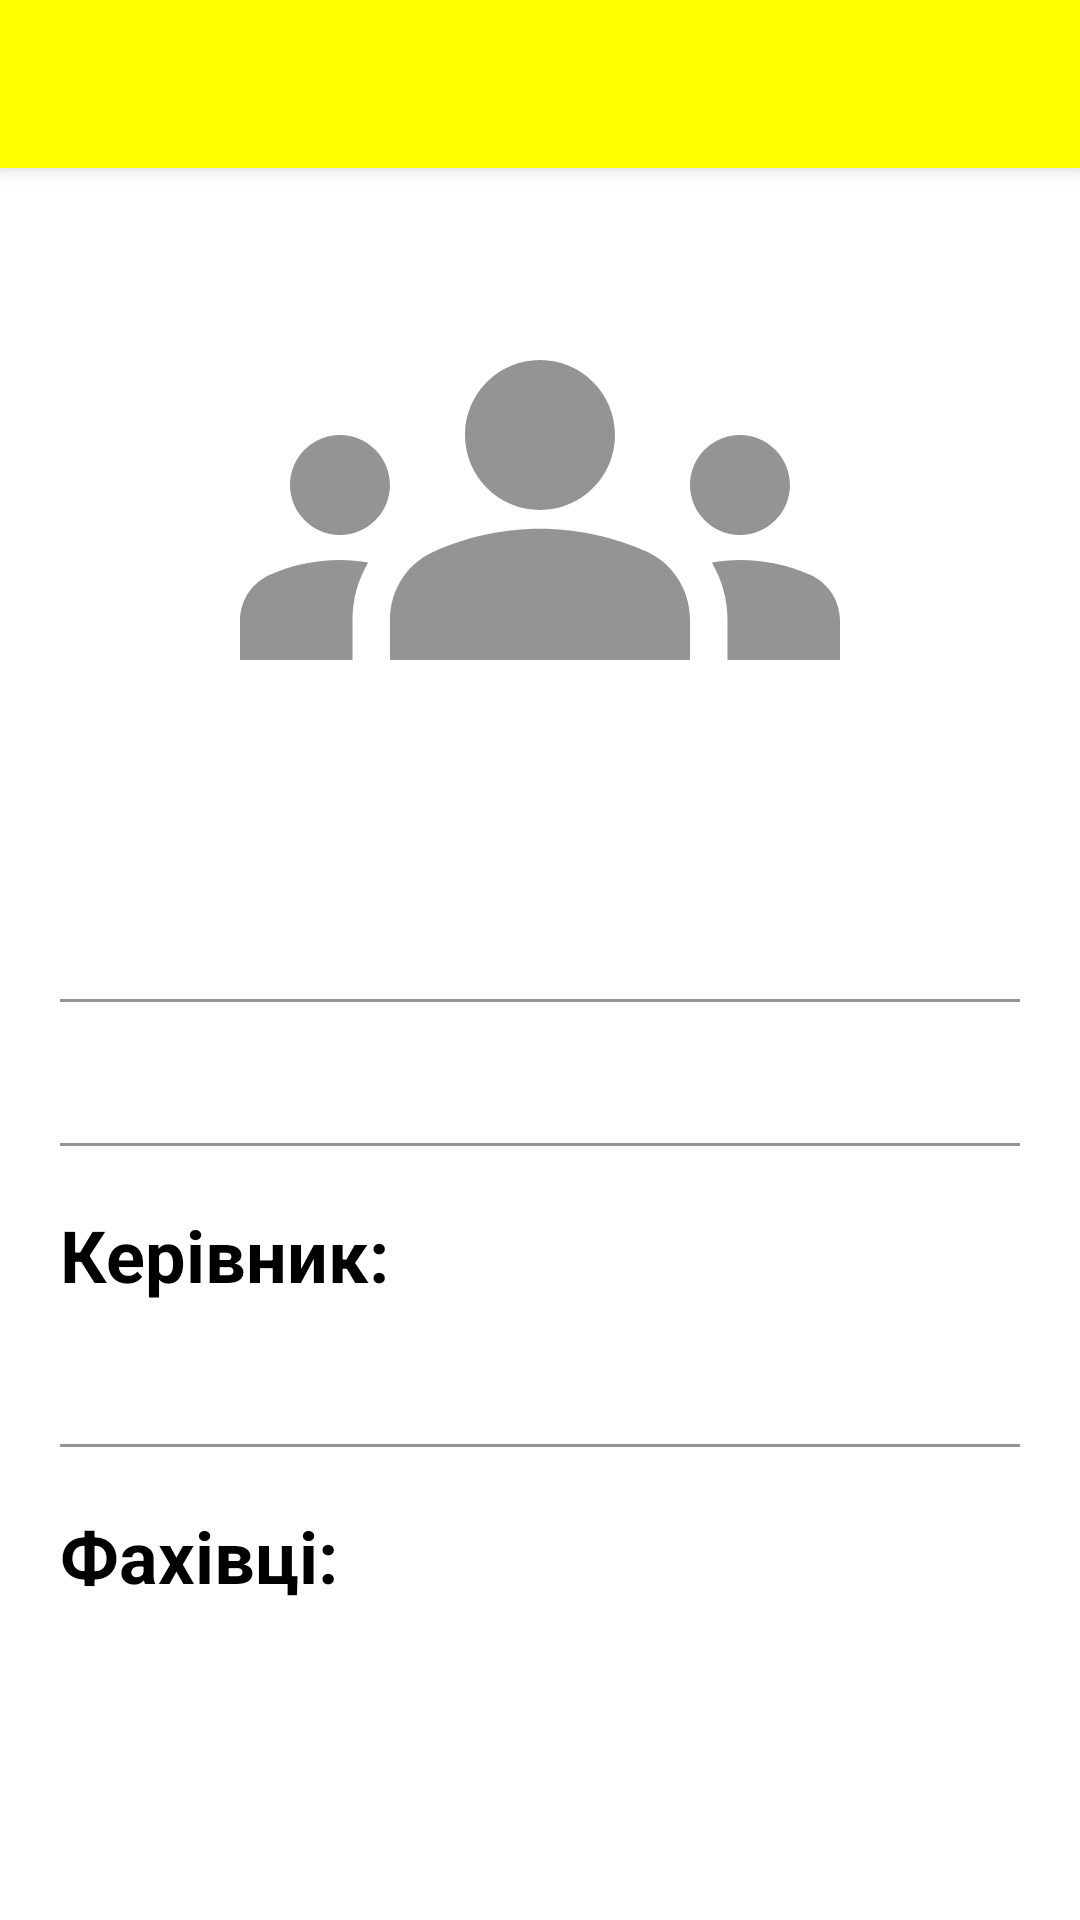

Reconstruct the res/layout file that produces this screen, plus the resources it refers to.
<!-- AndroidManifest.xml: application theme Theme.ProductiveTeamApp -->
<!-- res/layout/activity_one_team.xml -->
<?xml version="1.0" encoding="utf-8"?>
<androidx.coordinatorlayout.widget.CoordinatorLayout xmlns:android="http://schemas.android.com/apk/res/android"
    android:layout_width="match_parent"
    android:layout_height="match_parent"
    android:background="@color/white"
    xmlns:tools="http://schemas.android.com/tools"
    tools:context=".ActivityMain">

    <com.google.android.material.appbar.AppBarLayout
        android:layout_width="match_parent"
        android:layout_height="wrap_content"
        android:background="@color/yellow">
        <androidx.appcompat.widget.Toolbar
            android:layout_width="match_parent"
            android:layout_height="wrap_content">
            <RelativeLayout
                android:layout_width="match_parent"
                android:layout_height="wrap_content"
                android:orientation="horizontal">
                <ImageButton
                    android:layout_width="30dp"
                    android:layout_height="30dp"
                    android:contentDescription="@string/Image"
                    android:background="@drawable/ic_baseline_arrow_back_24"
                    android:id="@+id/button_back_teams" />
                <ImageButton
                    android:layout_width="30dp"
                    android:layout_height="30dp"
                    android:contentDescription="@string/Image"
                    android:background="@drawable/ic_baseline_more_vert_24"
                    android:layout_marginEnd="20dp"
                    android:layout_alignParentEnd="true"
                    android:layout_alignParentBottom="true"
                    android:id="@+id/popup_one_team" />
            </RelativeLayout>
        </androidx.appcompat.widget.Toolbar>
    </com.google.android.material.appbar.AppBarLayout>

    <LinearLayout
        android:layout_width="match_parent"
        android:layout_height="wrap_content"
        android:layout_marginTop="50dp"
        android:orientation="vertical"
        android:padding="20dp">
            <ImageView
                android:layout_width="match_parent"
                android:layout_height="200dp"
                android:src="@drawable/ic_baseline_groups_24"
                android:contentDescription="@string/Image" />
            <TextView
                android:layout_width="match_parent"
                android:layout_height="wrap_content"
                android:layout_marginTop="20dp"
                style="@style/big_center_text"
                android:id="@+id/view_team_name" />
            <View
                android:layout_width="match_parent"
                android:layout_height="1dp"
                android:background="@color/dark_grey" />
            <TextView
                android:layout_width="match_parent"
                android:layout_height="wrap_content"
                android:layout_marginTop="20dp"
                style="@style/middle_text"
                android:id="@+id/view_team_desc" />
            <View
                android:layout_width="match_parent"
                android:layout_height="1dp"
                android:background="@color/dark_grey" />
            <TextView
                android:layout_width="wrap_content"
                android:layout_height="wrap_content"
                android:layout_marginTop="20dp"
                style="@style/main_text"
                android:text="@string/manager_" />
            <TextView
                android:layout_width="match_parent"
                android:layout_height="wrap_content"
                android:layout_marginTop="20dp"
                style="@style/middle_text"
                android:id="@+id/view_team_manager" />
            <View
                android:layout_width="match_parent"
                android:layout_height="1dp"
                android:background="@color/dark_grey" />
            <TextView
                android:layout_width="match_parent"
                android:layout_height="wrap_content"
                android:layout_marginTop="20dp"
                style="@style/main_text"
                android:text="@string/members_" />
            <ListView
                android:id="@+id/list_of_members"
                android:layout_width="match_parent"
                android:layout_height="wrap_content"
                android:layout_marginTop="20dp" />
    </LinearLayout>
</androidx.coordinatorlayout.widget.CoordinatorLayout>
<!-- resources referenced by this layout -->
<resources>
  <color name="dark_grey">#959595</color>
  <color name="white">#FFFFFFFF</color>
  <color name="yellow">#FFFF00</color>
  <!-- drawable ic_baseline_groups_24 (drawable) -->
  <vector android:alpha="0.42" android:height="24dp"
      android:tint="#000000" android:viewportHeight="24"
      android:viewportWidth="24" android:width="24dp" xmlns:android="http://schemas.android.com/apk/res/android">
      <path android:fillColor="@android:color/white" android:pathData="M12,12.75c1.63,0 3.07,0.39 4.24,0.9c1.08,0.48 1.76,1.56 1.76,2.73L18,18H6l0,-1.61c0,-1.18 0.68,-2.26 1.76,-2.73C8.93,13.14 10.37,12.75 12,12.75zM4,13c1.1,0 2,-0.9 2,-2c0,-1.1 -0.9,-2 -2,-2s-2,0.9 -2,2C2,12.1 2.9,13 4,13zM5.13,14.1C4.76,14.04 4.39,14 4,14c-0.99,0 -1.93,0.21 -2.78,0.58C0.48,14.9 0,15.62 0,16.43V18l4.5,0v-1.61C4.5,15.56 4.73,14.78 5.13,14.1zM20,13c1.1,0 2,-0.9 2,-2c0,-1.1 -0.9,-2 -2,-2s-2,0.9 -2,2C18,12.1 18.9,13 20,13zM24,16.43c0,-0.81 -0.48,-1.53 -1.22,-1.85C21.93,14.21 20.99,14 20,14c-0.39,0 -0.76,0.04 -1.13,0.1c0.4,0.68 0.63,1.46 0.63,2.29V18l4.5,0V16.43zM12,6c1.66,0 3,1.34 3,3c0,1.66 -1.34,3 -3,3s-3,-1.34 -3,-3C9,7.34 10.34,6 12,6z"/>
  </vector>
  <string name="Image">Image</string>
  <string name="manager_">Керівник:</string>
  <string name="members_">Фахівці:</string>
  <style name="big_center_text">
          <item name="android:textSize">32sp</item>
          <item name="android:textColor">@color/black</item>
          <item name="android:textStyle">bold</item>
          <item name="android:textAlignment">center</item>
      </style>
  <style name="main_text">
          <item name="android:textSize">24sp</item>
          <item name="android:textColor">@color/black</item>
          <item name="android:textStyle">bold</item>
      </style>
  <style name="middle_text">
          <item name="android:textSize">20sp</item>
          <item name="android:textColor">@color/black</item>
          <item name="android:textStyle">normal</item>
      </style>
  <style name="Theme.ProductiveTeamApp" parent="Theme.MaterialComponents.DayNight.DarkActionBar">
          
          <item name="colorPrimary">@color/orange</item>
          <item name="colorPrimaryVariant">@color/dark_orange</item>
          <item name="colorOnPrimary">@color/black</item>
          
          <item name="colorSecondary">@color/yellow</item>
          <item name="colorSecondaryVariant">@color/orange</item>
          <item name="colorOnSecondary">@color/black</item>
          
          <item name="android:statusBarColor">?attr/colorPrimaryVariant</item>
          
      </style>
  <color name="black">#FF000000</color>
  <color name="orange">#FFC700</color>
  <color name="dark_orange">#FF9900</color>
</resources>
